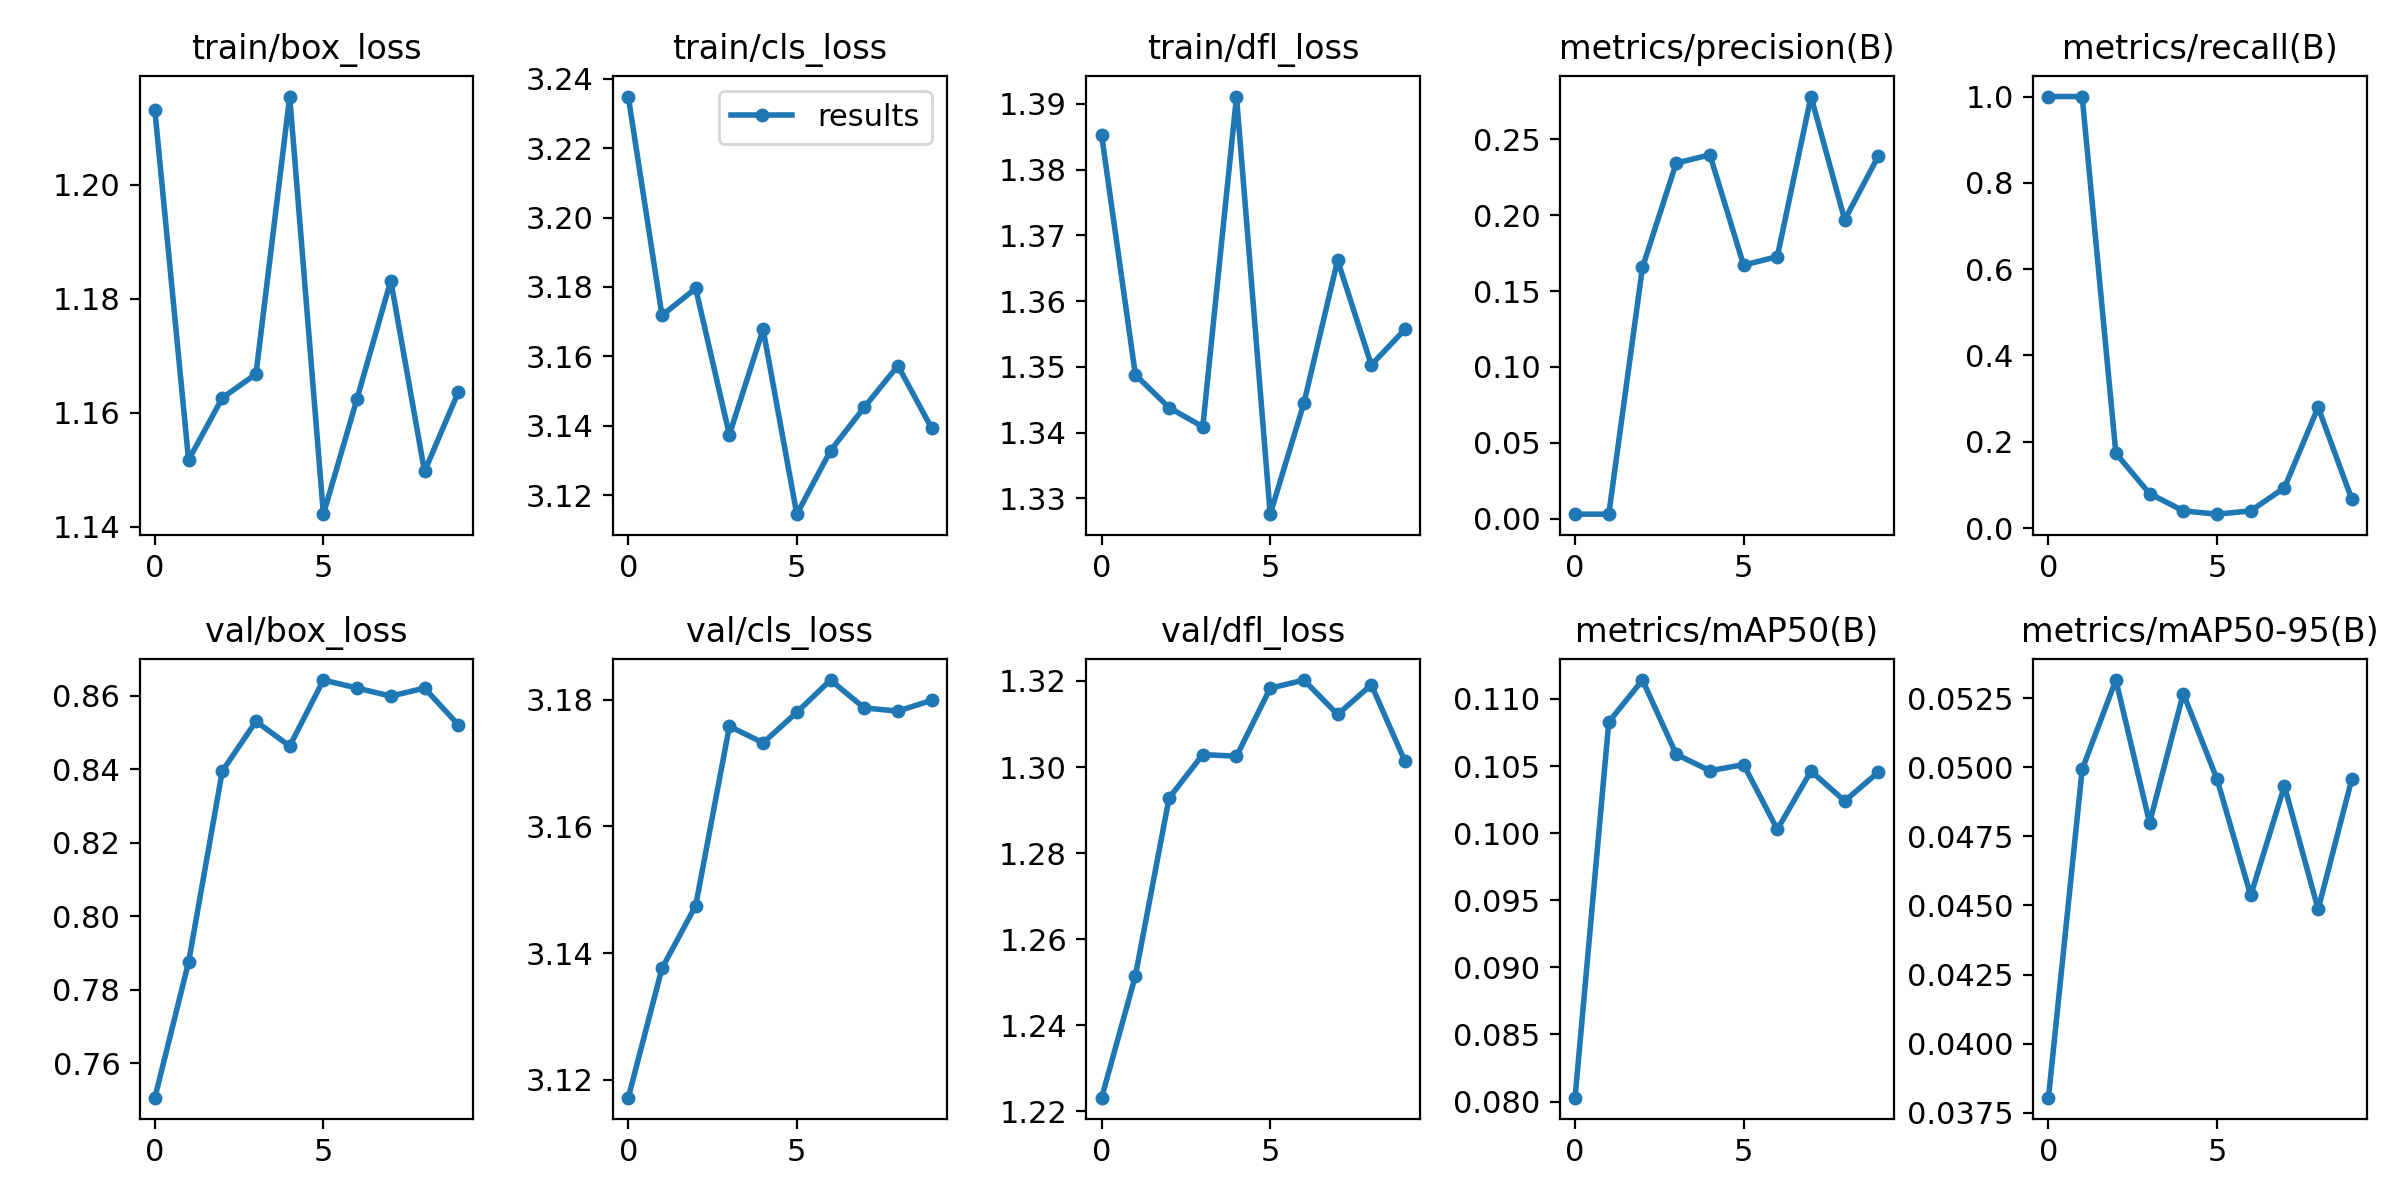

The table this chart was drawn from, first rows:
epoch, train/box_loss, train/cls_loss, train/dfl_loss, metrics/precision(B), metrics/recall(B), metrics/mAP50(B), metrics/mAP50-95(B), val/box_loss, val/cls_loss, val/dfl_loss, lr/pg0, lr/pg1, lr/pg2
0, 1.213, 3.235, 1.385, 0.00287, 1, 0.08029, 0.03805, 0.7506, 3.117, 1.223, 0.06728, 3.2716e-07, 3.2716e-07
1, 1.152, 3.172, 1.349, 0.00287, 1, 0.1083, 0.04992, 0.7875, 3.138, 1.252, 0.03395, 5.9444e-07, 5.9444e-07
2, 1.163, 3.18, 1.344, 0.1656, 0.1733, 0.1114, 0.05315, 0.8395, 3.147, 1.293, 0.0006181, 7.9506e-07, 7.9506e-07
3, 1.167, 3.137, 1.341, 0.2344, 0.08, 0.1059, 0.04799, 0.8531, 3.176, 1.303, 7e-07, 7e-07, 7e-07
4, 1.216, 3.168, 1.391, 0.2399, 0.04, 0.1047, 0.05266, 0.8463, 3.173, 1.302, 7e-07, 7e-07, 7e-07
5, 1.142, 3.115, 1.328, 0.1671, 0.03232, 0.1051, 0.04957, 0.8643, 3.178, 1.318, 6e-07, 6e-07, 6e-07
6, 1.163, 3.133, 1.345, 0.1727, 0.04, 0.1003, 0.04536, 0.8621, 3.183, 1.32, 5e-07, 5e-07, 5e-07
7, 1.183, 3.145, 1.366, 0.2783, 0.09333, 0.1046, 0.04932, 0.8599, 3.179, 1.312, 4e-07, 4e-07, 4e-07
8, 1.15, 3.157, 1.35, 0.1969, 0.28, 0.1024, 0.04486, 0.8621, 3.178, 1.319, 3e-07, 3e-07, 3e-07
9, 1.164, 3.139, 1.356, 0.2392, 0.06667, 0.1046, 0.04957, 0.8521, 3.18, 1.301, 2e-07, 2e-07, 2e-07
